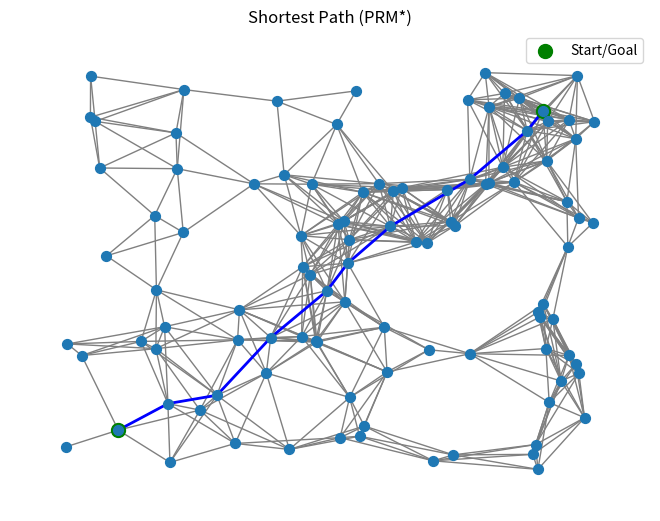

Write the Python code that produced this figure.
import numpy as np
import matplotlib.pyplot as plt
import networkx as nx

# Create the map with obstacles
def create_map(size, num_obstacles):
    obstacles = []
    for _ in range(num_obstacles):
        x, y = np.random.uniform(0, size, 2)
        radius = np.random.uniform(2, 5)
        obstacles.append((x, y, radius))
    return obstacles

# Visualize the map with obstacles
def plot_map(size, obstacles):
    fig, ax = plt.subplots()
    ax.set_xlim(0, size)
    ax.set_ylim(0, size)
    for obs in obstacles:
        circle = plt.Circle((obs[0], obs[1]), obs[2], color='red', alpha=0.5)
        ax.add_patch(circle)
    plt.grid()
    plt.show()

# Generate random nodes
def generate_random_nodes(size, num_nodes, obstacles):
    nodes = []
    while len(nodes) < num_nodes:
        x, y = np.random.uniform(0, size, 2)
        if not any((np.sqrt((x - obs[0])**2 + (y - obs[1])**2) < obs[2]) for obs in obstacles):
            nodes.append((x, y))
    return nodes

# Calculate Euclidean distance between two points
def euclidean_distance(p1, p2):
    return np.sqrt((p1[0] - p2[0])**2 + (p1[1] - p2[1])**2)

# Check if the path between two points is collision-free
def is_collision_free(p1, p2, obstacles):
    for obs in obstacles:
        closest_point = np.array([p1[0], p1[1]], dtype=np.float64)  # Ensure float type
        direction = np.array([p2[0] - p1[0], p2[1] - p1[1]], dtype=np.float64)
        t = np.clip(np.dot([obs[0] - p1[0], obs[1] - p1[1]], direction) / np.dot(direction, direction), 0, 1)
        closest_point += t * direction
        distance_to_obstacle = np.sqrt((closest_point[0] - obs[0])**2 + (closest_point[1] - obs[1])**2)
        if distance_to_obstacle < obs[2]:
            return False
    return True

# Create the PRM graph
def create_prm_graph(nodes, obstacles, threshold):
    graph = nx.Graph()
    for i, node1 in enumerate(nodes):
        for j, node2 in enumerate(nodes):
            if i != j and euclidean_distance(node1, node2) < threshold:
                if is_collision_free(node1, node2, obstacles):
                    graph.add_edge(i, j, weight=euclidean_distance(node1, node2))
    return graph

# Parameters
map_size = 50
num_obstacles = 0
num_nodes = 100
connection_threshold = 10  # Maximum distance for connecting nodes

# Generate map, nodes, and PRM graph
obstacles = create_map(map_size, num_obstacles)
nodes = generate_random_nodes(map_size, num_nodes, obstacles)
prm_graph = create_prm_graph(nodes, obstacles, connection_threshold)

# Define start and goal points
start = (5, 5)
goal = (45, 45)
nodes_with_start_goal = nodes + [start, goal]
start_idx = len(nodes)
goal_idx = len(nodes) + 1

# Connect start and goal points to the graph
for i, node in enumerate(nodes_with_start_goal[:-2]):
    if euclidean_distance(start, node) < connection_threshold and is_collision_free(start, node, obstacles):
        prm_graph.add_edge(start_idx, i, weight=euclidean_distance(start, node))
    if euclidean_distance(goal, node) < connection_threshold and is_collision_free(goal, node, obstacles):
        prm_graph.add_edge(goal_idx, i, weight=euclidean_distance(goal, node))

# Check if start and goal nodes are connected
if not prm_graph.has_node(start_idx) or not prm_graph.has_node(goal_idx):
    raise ValueError("Start or goal node is not connected to the PRM graph. Try increasing the connection_threshold.")

# Find the shortest path using Dijkstra's algorithm
shortest_path = nx.shortest_path(prm_graph, source=start_idx, target=goal_idx, weight='weight')

# Visualize the PRM graph and the shortest path
plt.figure(figsize=(8, 8))
plot_map(map_size, obstacles)
nx.draw(prm_graph, pos={i: node for i, node in enumerate(nodes_with_start_goal)}, node_size=50, with_labels=False, edge_color="gray")
path_edges = [(shortest_path[i], shortest_path[i + 1]) for i in range(len(shortest_path) - 1)]
nx.draw_networkx_edges(prm_graph, pos={i: node for i, node in enumerate(nodes_with_start_goal)}, edgelist=path_edges, edge_color="blue", width=2)
plt.scatter(*zip(*[start, goal]), color='green', s=100, label="Start/Goal")
plt.title("Shortest Path (PRM*)")
plt.legend()
plt.show()
